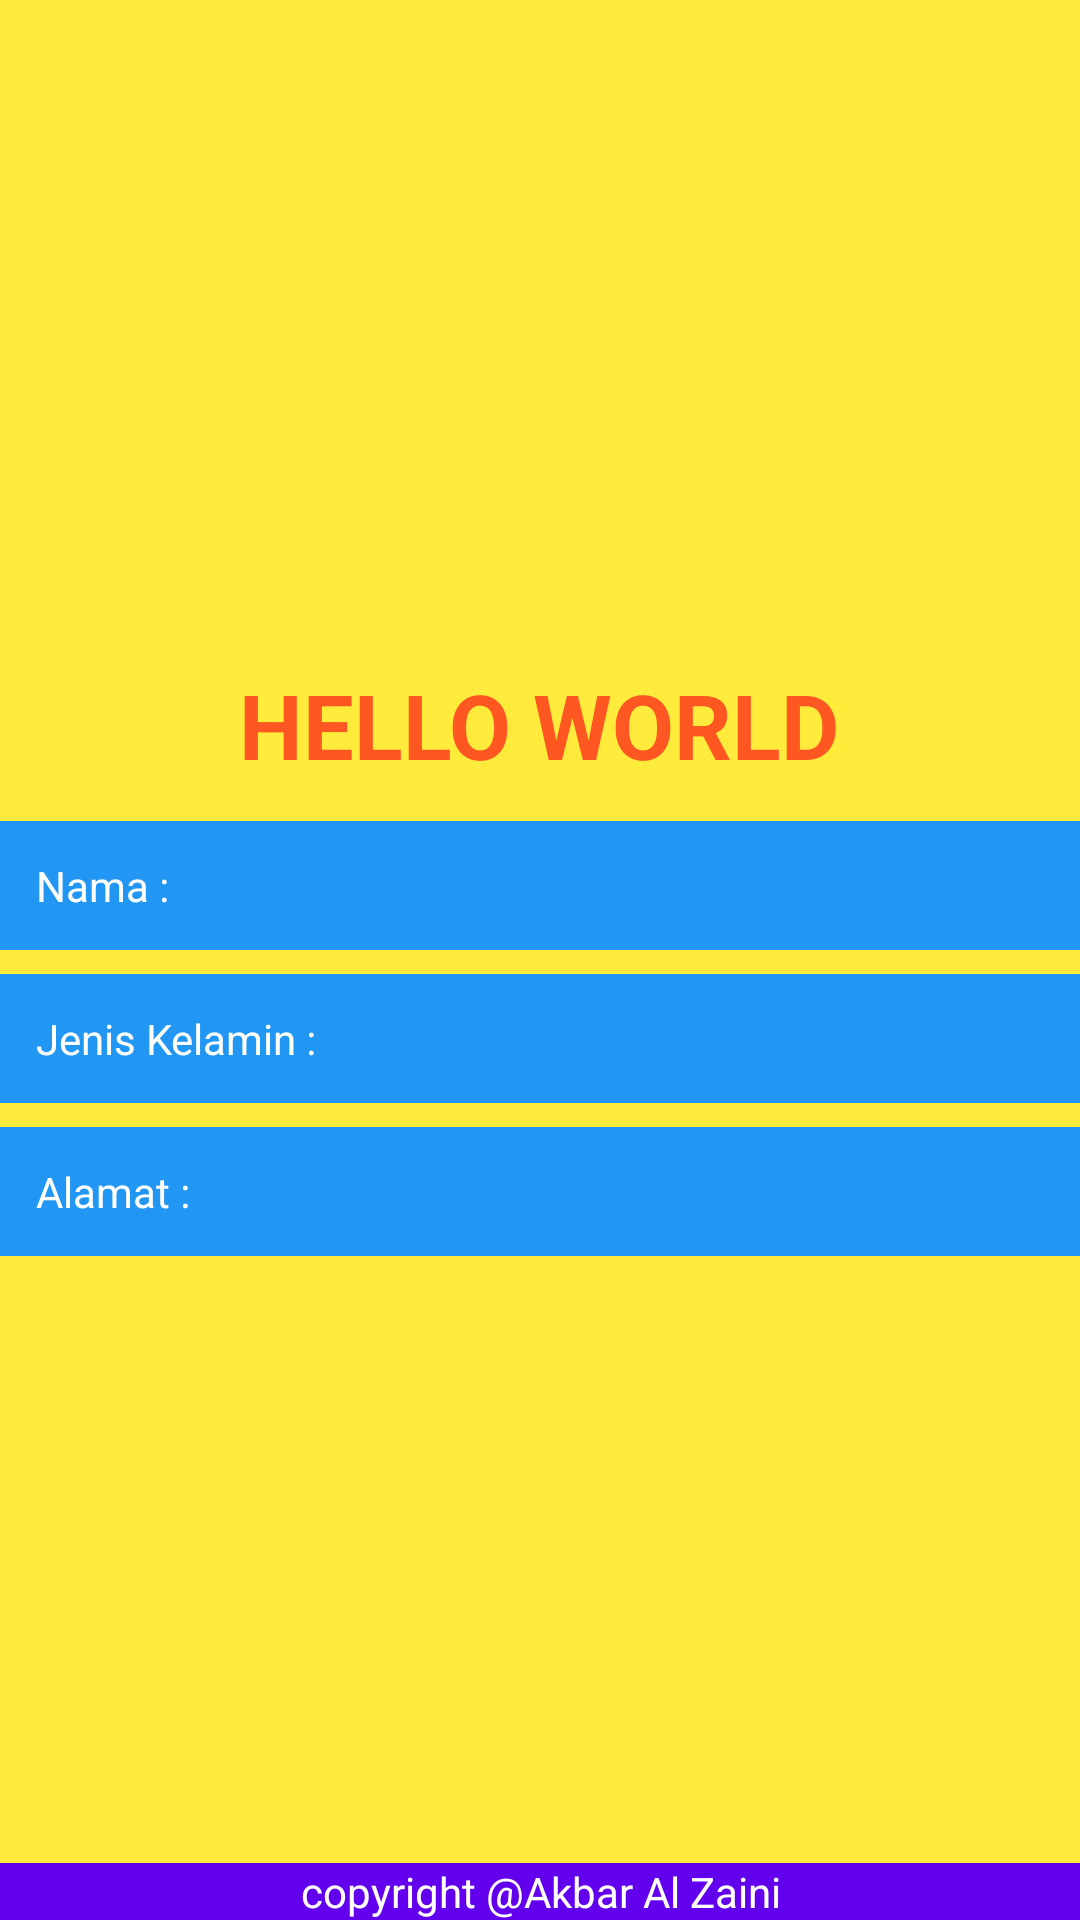

Reconstruct the res/layout file that produces this screen, plus the resources it refers to.
<!-- AndroidManifest.xml: application theme Theme.Helloworld -->
<!-- res/layout/activity_detail.xml -->
<?xml version="1.0" encoding="utf-8"?>
<RelativeLayout
    xmlns:android="http://schemas.android.com/apk/res/android"
    xmlns:app="http://schemas.android.com/apk/res-auto"
    xmlns:tools="http://schemas.android.com/tools"
    android:layout_width="match_parent"
    android:layout_height="match_parent"
    android:background="@color/yellow"
    tools:context=".activity.DetailActivity">

    <LinearLayout
        android:layout_width="match_parent"
        android:layout_height="wrap_content"
        android:layout_centerInParent="true"
        android:gravity="center"
        android:orientation="vertical">
        <TextView

            android:id="@+id/title"
            android:layout_width="wrap_content"
            android:layout_height="wrap_content"
            android:textSize="30sp"
            android:textStyle="bold"
            android:textColor="#FF5722"
            android:textAllCaps="true"
            android:layout_marginBottom="12dp"
            android:text="hello world"/>

        <LinearLayout
            android:id="@+id/nama"
            android:layout_width="match_parent"
            android:layout_height="wrap_content"
            android:gravity="center"
            android:layout_gravity="center"
            android:background="#2196F3"
            android:padding="12dp"
            android:orientation="horizontal">
            <TextView
                android:layout_weight="2"
                android:layout_width="match_parent"
                android:layout_height="wrap_content"
                android:textColor="@color/white"
                android:text="Nama : "/>

            <TextView
                android:id="@+id/txtNama"
                android:layout_weight="1"
                android:layout_width="match_parent"
                android:layout_height="wrap_content"
                android:textColor="@color/white"
                android:paddingStart="6dp"
                android:autofillHints="nama"
                android:inputType="text" />
        </LinearLayout>

        <LinearLayout
            android:id="@+id/jenis"
            android:layout_width="match_parent"
            android:layout_height="wrap_content"
            android:gravity="center"
            android:layout_gravity="center"
            android:background="#2196F3"
            android:padding="12dp"
            android:layout_marginTop="8dp"
            android:orientation="horizontal">
            <TextView
                android:layout_weight="2"
                android:layout_width="match_parent"
                android:layout_height="wrap_content"
                android:textColor="@color/white"
                android:text="Jenis Kelamin : "/>

            <TextView
                android:id="@+id/txtJeniskelamin"
                android:layout_weight="1"
                android:layout_width="match_parent"
                android:layout_height="wrap_content"
                android:textColor="@color/white"
                android:paddingStart="6dp"
                android:inputType="text"
                android:autofillHints="jenis kelamin" />
        </LinearLayout>

        <LinearLayout
            android:id="@+id/alamat_layout"
            android:layout_width="match_parent"
            android:layout_height="wrap_content"
            android:gravity="center"
            android:layout_gravity="center"
            android:background="#2196F3"
            android:padding="12dp"
            android:layout_marginTop="8dp"
            android:orientation="horizontal">
            <TextView
                android:layout_weight="2"
                android:layout_width="match_parent"
                android:layout_height="wrap_content"
                android:textColor="@color/white"
                android:text="Alamat : "/>

            <TextView
                android:id="@+id/txtAlamat"
                android:layout_weight="1"
                android:layout_width="match_parent"
                android:layout_height="wrap_content"
                android:textColor="@color/white"
                android:paddingStart="6dp"
                android:inputType="text"
                android:autofillHints="jenis kelamin" />
        </LinearLayout>

    </LinearLayout>


    <TextView
        android:layout_width="match_parent"
        android:layout_height="wrap_content"
        android:layout_alignParentBottom="true"
        android:gravity="center"
        android:background="@color/purple_500"
        android:textColor="@color/white"
        android:text="copyright @Akbar Al Zaini"/>
</RelativeLayout>
<!-- resources referenced by this layout -->
<resources>
  <color name="purple_500">#FF6200EE</color>
  <color name="white">#FFFFFFFF</color>
  <color name="yellow">#FFEB3B</color>
  <style name="Theme.Helloworld" parent="Theme.MaterialComponents.DayNight.DarkActionBar">
          
          <item name="colorPrimary">@color/purple_500</item>
          <item name="colorPrimaryVariant">@color/purple_700</item>
          <item name="colorOnPrimary">@color/white</item>
          
          <item name="colorSecondary">@color/teal_200</item>
          <item name="colorSecondaryVariant">@color/teal_700</item>
          <item name="colorOnSecondary">@color/black</item>
          
          <item name="android:statusBarColor" tools:targetApi="l">?attr/colorPrimaryVariant</item>
          
      </style>
  <color name="purple_700">#FF3700B3</color>
  <color name="teal_200">#FF03DAC5</color>
  <color name="teal_700">#FF018786</color>
  <color name="black">#FF000000</color>
</resources>
